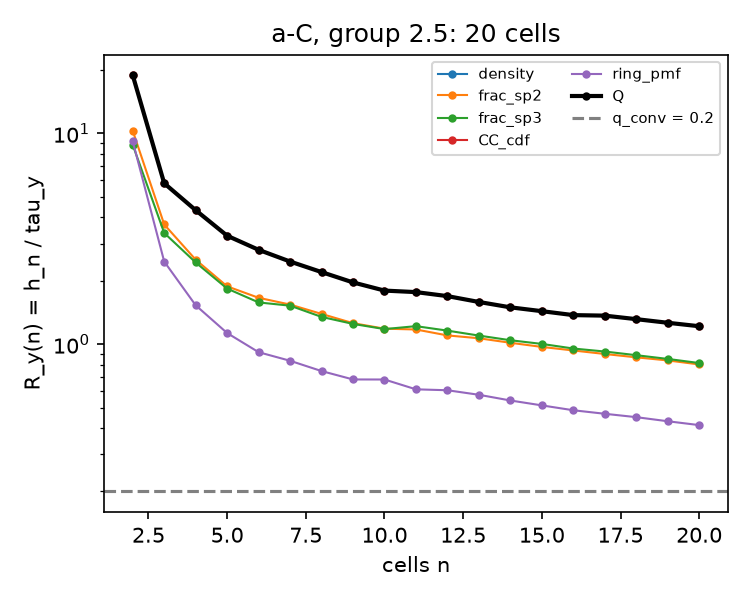

Data behind this chart, as committed beside it:
group, n, descriptor, kind, R_median, R_q25, R_q75
2.5, 2, density, density, 0.0, 0.0, 0.0
2.5, 2, frac_sp2, fraction, 10.29, 5.147, 15.07
2.5, 2, frac_sp3, fraction, 8.824, 4.412, 16.18
2.5, 2, CC_cdf, cdf, 18.87, 13.33, 27.09
2.5, 2, ring_pmf, pmf, 9.175, 7.308, 12.09
2.5, 2, Q, max, 18.87, , 
2.5, 3, density, density, 0.0, 0.0, 0.0
2.5, 3, frac_sp2, fraction, 3.697, 2.394, 4.648
2.5, 3, frac_sp3, fraction, 3.369, 2.324, 4.823
2.5, 3, CC_cdf, cdf, 5.799, 4.243, 8.704
2.5, 3, ring_pmf, pmf, 2.465, 2.036, 2.929
2.5, 3, Q, max, 5.799, , 
2.5, 4, density, density, 0.0, 0.0, 0.0
2.5, 4, frac_sp2, fraction, 2.516, 1.82, 3.275
2.5, 4, frac_sp3, fraction, 2.441, 1.813, 3.371
2.5, 4, CC_cdf, cdf, 4.321, 3.039, 5.534
2.5, 4, ring_pmf, pmf, 1.529, 1.318, 1.79
2.5, 4, Q, max, 4.321, , 
2.5, 5, density, density, 0.0, 0.0, 0.0
2.5, 5, frac_sp2, fraction, 1.88, 1.44, 2.43
2.5, 5, frac_sp3, fraction, 1.835, 1.372, 2.427
2.5, 5, CC_cdf, cdf, 3.269, 2.286, 3.841
2.5, 5, ring_pmf, pmf, 1.129, 0.9945, 1.427
2.5, 5, Q, max, 3.269, , 
2.5, 6, density, density, 0.0, 0.0, 0.0
2.5, 6, frac_sp2, fraction, 1.659, 1.292, 2.132
2.5, 6, frac_sp3, fraction, 1.577, 1.222, 2.317
2.5, 6, CC_cdf, cdf, 2.803, 2.013, 3.085
2.5, 6, ring_pmf, pmf, 0.9158, 0.8312, 1.037
2.5, 6, Q, max, 2.803, , 
2.5, 7, density, density, 0.0, 0.0, 0.0
2.5, 7, frac_sp2, fraction, 1.541, 1.281, 1.898
2.5, 7, frac_sp3, fraction, 1.522, 1.244, 2.004
2.5, 7, CC_cdf, cdf, 2.466, 2.073, 2.729
2.5, 7, ring_pmf, pmf, 0.8339, 0.7505, 1.082
2.5, 7, Q, max, 2.466, , 
2.5, 8, density, density, 0.0, 0.0, 0.0
2.5, 8, frac_sp2, fraction, 1.391, 1.186, 1.679
2.5, 8, frac_sp3, fraction, 1.347, 1.156, 1.765
2.5, 8, CC_cdf, cdf, 2.198, 1.991, 2.448
2.5, 8, ring_pmf, pmf, 0.7451, 0.6479, 0.9265
2.5, 8, Q, max, 2.198, , 
2.5, 9, density, density, 0.0, 0.0, 0.0
2.5, 9, frac_sp2, fraction, 1.257, 1.111, 1.499
2.5, 9, frac_sp3, fraction, 1.247, 1.011, 1.581
2.5, 9, CC_cdf, cdf, 1.963, 1.795, 2.221
2.5, 9, ring_pmf, pmf, 0.6799, 0.6068, 0.8012
2.5, 9, Q, max, 1.963, , 
2.5, 10, density, density, 0.0, 0.0, 0.0
2.5, 10, frac_sp2, fraction, 1.184, 1.024, 1.373
2.5, 10, frac_sp3, fraction, 1.179, 0.9727, 1.442
2.5, 10, CC_cdf, cdf, 1.795, 1.683, 2.041
2.5, 10, ring_pmf, pmf, 0.6795, 0.5682, 0.7541
2.5, 10, Q, max, 1.795, , 
2.5, 11, density, density, 0.0, 0.0, 0.0
2.5, 11, frac_sp2, fraction, 1.174, 0.9806, 1.297
2.5, 11, frac_sp3, fraction, 1.217, 0.9498, 1.366
2.5, 11, CC_cdf, cdf, 1.766, 1.596, 1.908
2.5, 11, ring_pmf, pmf, 0.6103, 0.5374, 0.6835
2.5, 11, Q, max, 1.766, , 
... 54 more rows
